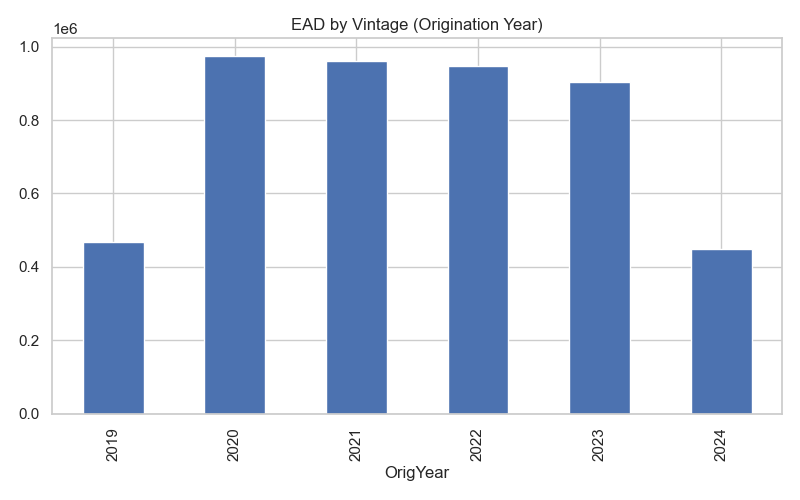

The data file committed next to this chart (first rows):
OrigYear, EAD(USDk)
2019, 466381
2020, 973699
2021, 961314
2022, 948205
2023, 903672
2024, 448110
